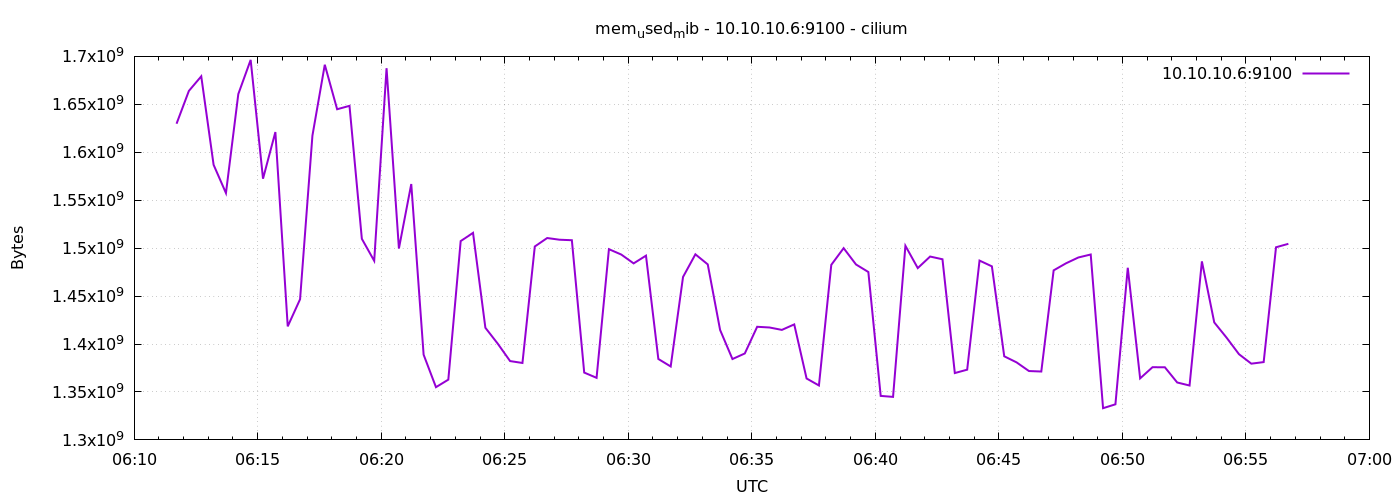

The table this chart was drawn from, first rows:
1778047903	1629753344
1778047933	1664024576
1778047963	1679216640
1778047993	1586892800
1778048023	1557430272
1778048053	1660715008
1778048083	1696329728
1778048113	1572433920
1778048143	1621086208
1778048173	1418407936
1778048203	1446694912
1778048233	1617391616
1778048263	1691291648
1778048293	1644855296
1778048323	1648427008
1778048353	1509732352
1778048383	1486770176
1778048413	1687654400
1778048443	1499607040
1778048473	1566867456
1778048503	1388875776
1778048533	1354993664
1778048563	1362849792
1778048593	1507352576
1778048623	1515945984
1778048653	1416949760
1778048683	1400360960
1778048713	1382215680
1778048743	1380229120
1778048773	1501720576
1778048803	1510543360
1778048833	1508786176
1778048863	1508257792
1778048893	1370218496
1778048923	1364721664
1778048953	1498906624
1778048983	1493315584
1778049013	1484099584
1778049043	1492160512
1778049073	1384394752
1778049103	1376591872
1778049133	1469947904
1778049163	1493557248
1778049193	1483046912
1778049223	1414651904
1778049253	1384329216
1778049283	1390153728
1778049313	1417981952
1778049343	1417240576
1778049373	1414733824
1778049403	1420464128
1778049433	1364066304
1778049463	1356763136
1778049493	1482588160
1778049523	1499983872
1778049553	1482969088
1778049583	1475117056
1778049613	1345880064
1778049643	1344872448
1778049673	1502437376
1778049703	1479204864
... 30 more rows
